Run: headless pygame with SDL's dummy video driver; simulated clock (each Clock.tick advances the game by its frame time, no real sleeping); random seed 0; keys injected as events and as key.get_pressed() state; no mouse input; restart key C tapped at the start of phases 3 and 4.
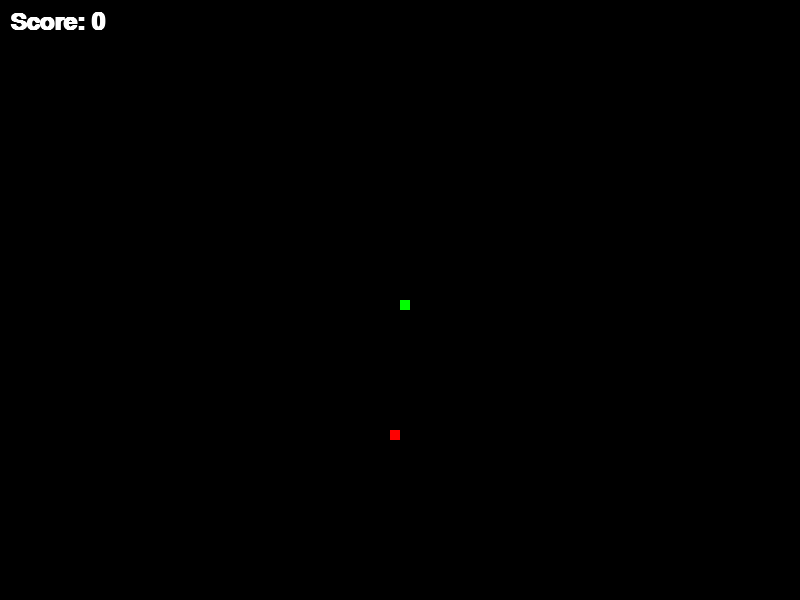
Frame 1 of 4 · flips 1–60 · no input
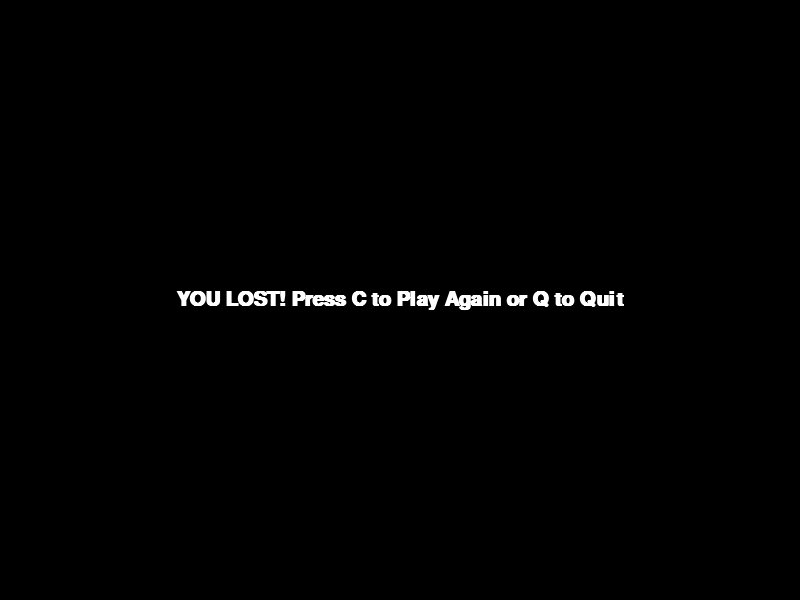
Frame 2 of 4 · flips 61–180 · tapped SPACE, RETURN · held RIGHT (→), D
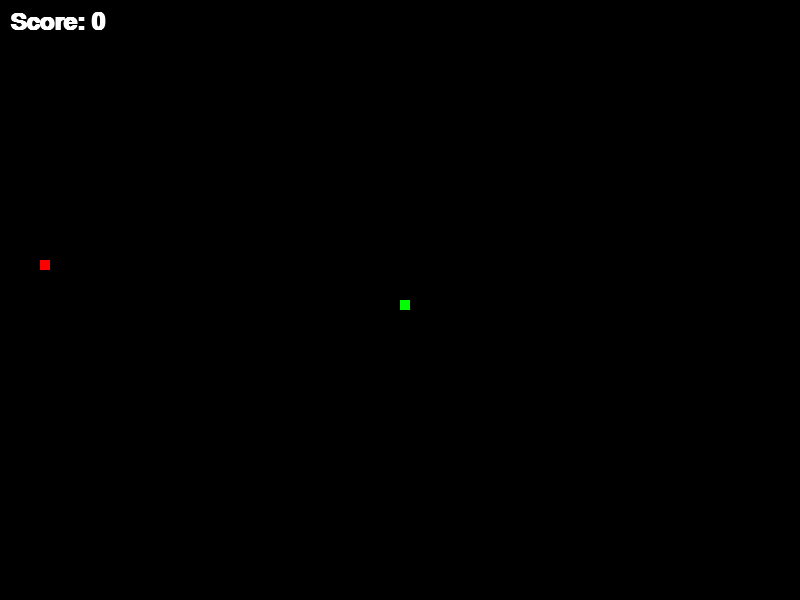
Frame 3 of 4 · flips 181–300 · tapped C · held DOWN (↓), S
Frame 4 of 4 · flips 301–420 · tapped C · held LEFT (←), A, UP (↑), W · screen same as frame 2, image omitted

The pygame program that drew these frames:

import pygame
import time
import random

pygame.init()

# Define colors
colour_black = (0, 0, 0)
colour_white = (255, 255, 255)
colour_red = (255, 0, 0)
colour_green = (0, 255, 0)

# Screen dimensions
box_len = 800
box_height = 600

add_caption = pygame.display.set_mode((box_len, box_height))
pygame.display.set_caption("SNAKE GAME")

timer = pygame.time.Clock()

snake_block = 10
snake_speed = 15

display_style = pygame.font.SysFont("Elephant", 30, bold=True)
score_font = pygame.font.SysFont("Elephant", 35, bold=True)

def final_score(score):
    value = score_font.render(f"Score: {score}", True, colour_white)
    add_caption.blit(value, [10, 10])

def make_snake(snake_block, list_snake):
    for x in list_snake:
        pygame.draw.rect(add_caption, colour_green, [x[0], x[1], snake_block, snake_block])

def display_msg(msg, colour):
    mssg = display_style.render(msg, True, colour)
    text_rect = mssg.get_rect(center=(box_len / 2, box_height / 2))
    add_caption.blit(mssg, text_rect)

def game_start():
    global snake_block  # Fix for UnboundLocalError
    
    game_over = False
    game_close = False

    value_x1 = box_len / 2
    value_y1 = box_height / 2

    new_x1 = 0
    new_y1 = 0

    list_snake = []
    snake_len = 1

    foodx_pos = round(random.randrange(0, box_len - snake_block) / 10.0) * 10.0
    foody_pos = round(random.randrange(0, box_height - snake_block) / 10.0) * 10.0

    while not game_over:
        while game_close:
            add_caption.fill(colour_black)
            display_msg("YOU LOST! Press C to Play Again or Q to Quit", colour_white)
            pygame.display.update()

            for event in pygame.event.get():
                if event.type == pygame.KEYDOWN:
                    if event.key == pygame.K_q:
                        game_over = True
                        game_close = False
                    if event.key == pygame.K_c:
                        game_start()

        for event in pygame.event.get():
            if event.type == pygame.QUIT:
                game_over = True
            if event.type == pygame.KEYDOWN:
                if event.key == pygame.K_LEFT:
                    new_x1 = -snake_block
                    new_y1 = 0
                elif event.key == pygame.K_RIGHT:
                    new_x1 = snake_block
                    new_y1 = 0
                elif event.key == pygame.K_UP:
                    new_y1 = -snake_block
                    new_x1 = 0
                elif event.key == pygame.K_DOWN:
                    new_y1 = snake_block
                    new_x1 = 0

        if value_x1 >= box_len or value_x1 < 0 or value_y1 >= box_height or value_y1 < 0:
            game_close = True

        value_x1 += new_x1
        value_y1 += new_y1
        add_caption.fill(colour_black)
        pygame.draw.rect(add_caption, colour_red, [foodx_pos, foody_pos, snake_block, snake_block])

        snake_head = [value_x1, value_y1]
        list_snake.append(snake_head)
        if len(list_snake) > snake_len:
            del list_snake[0]

        for x in list_snake[:-1]:
            if x == snake_head:
                game_close = True

        make_snake(snake_block, list_snake)
        final_score(snake_len - 1)
        pygame.display.update()

        if value_x1 == foodx_pos and value_y1 == foody_pos:
            foodx_pos = round(random.randrange(0, box_len - snake_block) / 10.0) * 10.0
            foody_pos = round(random.randrange(0, box_height - snake_block) / 10.0) * 10.0
            snake_len += 1
            snake_block += 1  # Increase the snake size

        timer.tick(snake_speed)

    pygame.quit()
    quit()

game_start()
